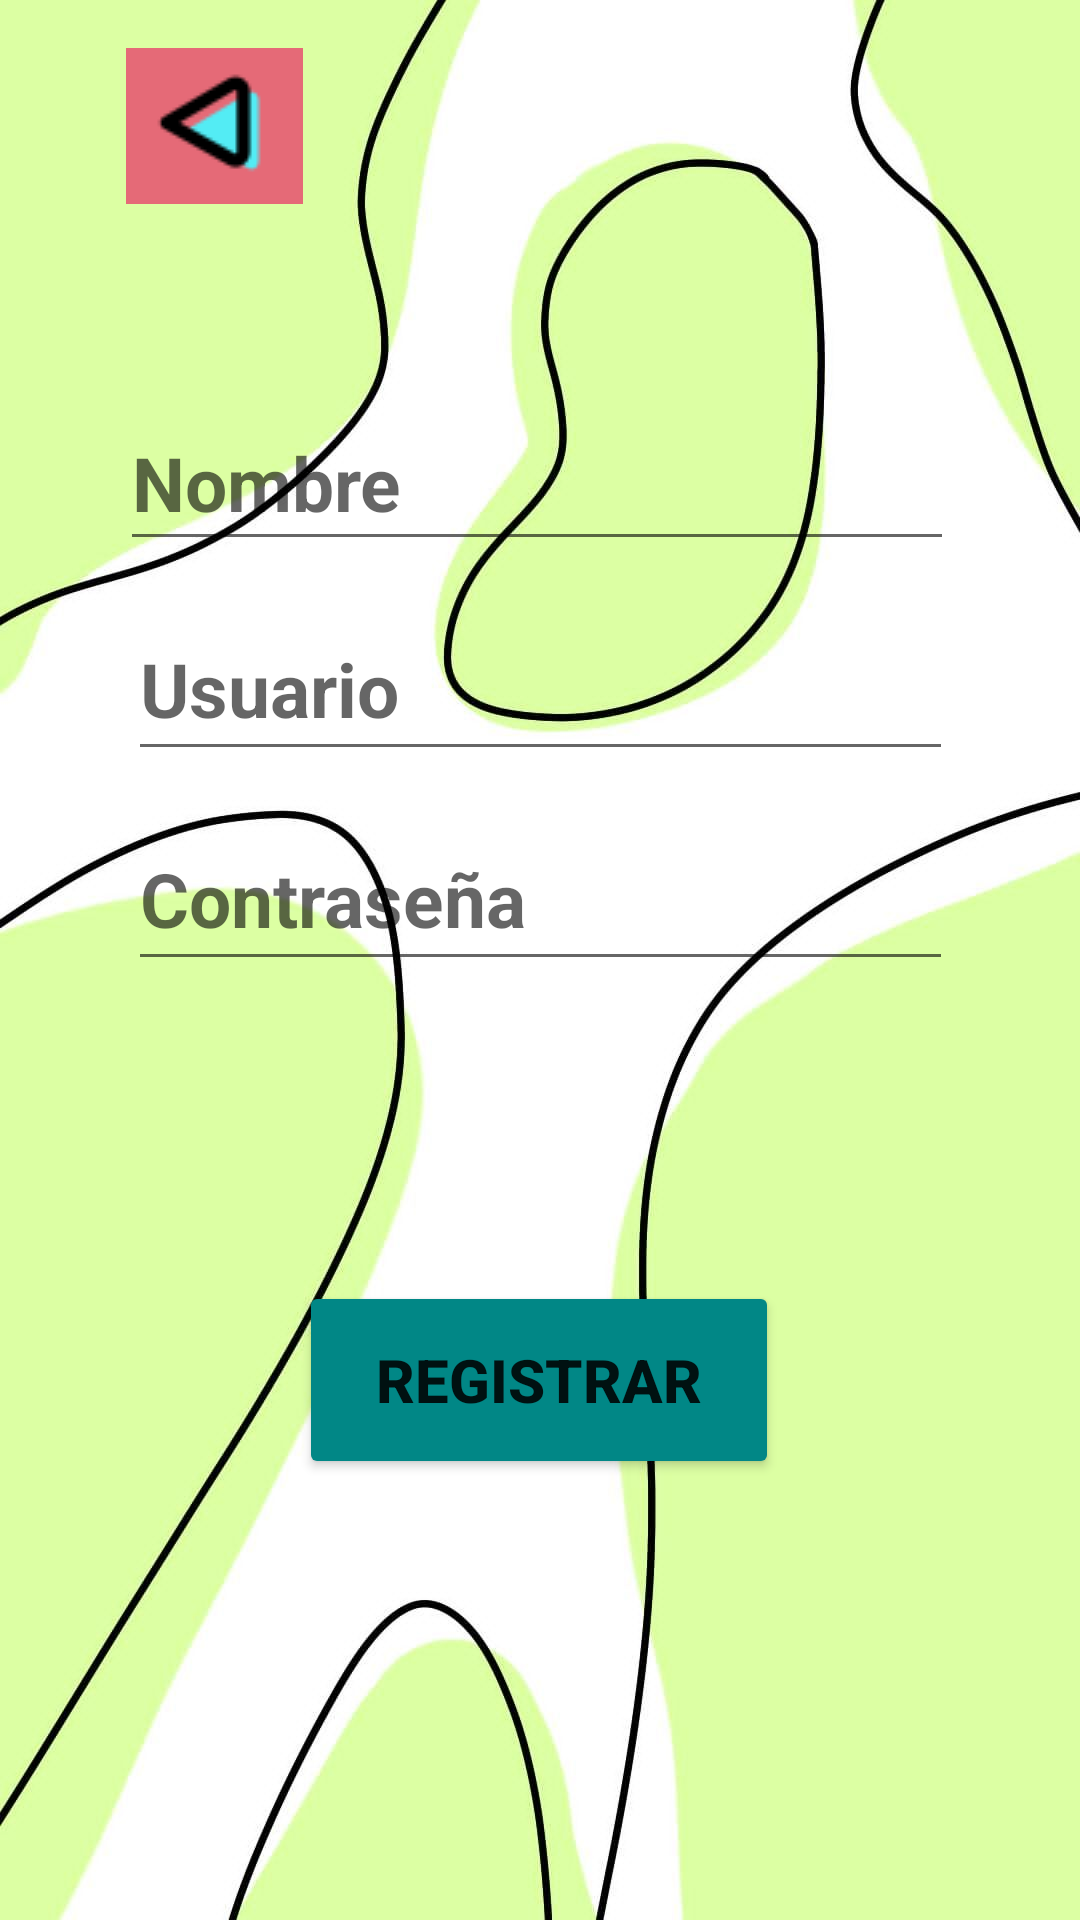

This screen was rendered from an Android layout file. Write that file and the resources it references.
<!-- AndroidManifest.xml: application theme Theme.EvaluacionModulo3DC -->
<!-- res/layout/activity_registro.xml -->
<?xml version="1.0" encoding="utf-8"?>
<androidx.constraintlayout.widget.ConstraintLayout xmlns:android="http://schemas.android.com/apk/res/android"
    xmlns:app="http://schemas.android.com/apk/res-auto"
    xmlns:tools="http://schemas.android.com/tools"
    android:layout_width="match_parent"
    android:layout_height="match_parent"
    android:background="@drawable/fondoverde"
    tools:context=".View.actividades.Registro">

    <EditText
        android:id="@+id/txtNombre"
        android:layout_width="278dp"
        android:layout_height="55dp"
        android:layout_marginTop="132dp"
        android:ems="10"
        android:hint="Nombre"
        android:inputType="textPersonName"
        android:textSize="25sp"
        android:textStyle="bold"
        app:layout_constraintEnd_toEndOf="parent"
        app:layout_constraintHorizontal_bias="0.488"
        app:layout_constraintStart_toStartOf="parent"
        app:layout_constraintTop_toTopOf="parent" />

    <EditText
        android:id="@+id/txtUser2"
        android:layout_width="275dp"
        android:layout_height="58dp"
        android:layout_marginTop="12dp"
        android:ems="10"
        android:hint="Usuario"
        android:inputType="textPersonName"
        android:textSize="25sp"
        android:textStyle="bold"
        app:layout_constraintEnd_toEndOf="parent"
        app:layout_constraintStart_toStartOf="parent"
        app:layout_constraintTop_toBottomOf="@+id/txtNombre" />

    <EditText
        android:id="@+id/txtPass2"
        android:layout_width="275dp"
        android:layout_height="58dp"
        android:layout_marginTop="12dp"
        android:ems="10"
        android:hint="Contraseña"
        android:inputType="textPersonName"
        android:textSize="25sp"
        android:textStyle="bold"
        app:layout_constraintEnd_toEndOf="parent"
        app:layout_constraintStart_toStartOf="parent"
        app:layout_constraintTop_toBottomOf="@+id/txtUser2" />

    <Button
        android:id="@+id/btnRegistrar"
        android:layout_width="160dp"
        android:layout_height="66dp"
        android:layout_marginTop="100dp"
        android:backgroundTint="@color/teal_700"
        android:onClick="registro"
        android:text="Registrar"
        android:textSize="20sp"
        android:textStyle="bold"
        app:layout_constraintEnd_toEndOf="parent"
        app:layout_constraintHorizontal_bias="0.498"
        app:layout_constraintStart_toStartOf="parent"
        app:layout_constraintTop_toBottomOf="@+id/txtPass2" />

    <ImageButton
        android:id="@+id/btnBack1"
        android:layout_width="59dp"
        android:layout_height="52dp"
        android:contentDescription="@string/app_name"
        app:layout_constraintBottom_toTopOf="@+id/guideline9"
        app:layout_constraintEnd_toStartOf="@+id/guideline8"
        app:layout_constraintHorizontal_bias="0.358"
        app:layout_constraintStart_toStartOf="parent"
        app:layout_constraintTop_toTopOf="parent"
        app:layout_constraintVertical_bias="0.39"
        app:srcCompat="@drawable/ic_back" />

    <androidx.constraintlayout.widget.Guideline
        android:id="@+id/guideline8"
        android:layout_width="wrap_content"
        android:layout_height="wrap_content"
        android:orientation="vertical"
        app:layout_constraintGuide_begin="176dp" />

    <androidx.constraintlayout.widget.Guideline
        android:id="@+id/guideline9"
        android:layout_width="wrap_content"
        android:layout_height="wrap_content"
        android:orientation="horizontal"
        app:layout_constraintGuide_begin="93dp" />
</androidx.constraintlayout.widget.ConstraintLayout>
<!-- resources referenced by this layout -->
<resources>
  <!-- drawable fondoverde: jpg bitmap (drawable, 63664 bytes) -->
  <!-- drawable ic_back: png bitmap (drawable, 2925 bytes) -->
  <string name="app_name">EvaluacionModulo3DC</string>
  <style name="Theme.EvaluacionModulo3DC" parent="Theme.MaterialComponents.DayNight.NoActionBar">
          
          <item name="colorPrimary">@color/purple_500</item>
          <item name="colorPrimaryVariant">@color/purple_700</item>
          <item name="colorOnPrimary">@color/white</item>
          
          <item name="colorSecondary">@color/teal_200</item>
          <item name="colorSecondaryVariant">@color/teal_700</item>
          <item name="colorOnSecondary">@color/black</item>
          
          <item name="android:statusBarColor" tools:targetApi="l">?attr/colorPrimaryVariant</item>
          
      </style>
  <!-- not gathered from this repository: default colours our renderer supplied (Android Studio template values) -->
  <color name="purple_500">#FF6200EE</color>
  <color name="purple_700">#FF3700B3</color>
  <color name="teal_200">#FF03DAC5</color>
  <color name="teal_700">#FF018786</color>
  <color name="black">#FF000000</color>
  <color name="white">#FFFFFFFF</color>
</resources>
